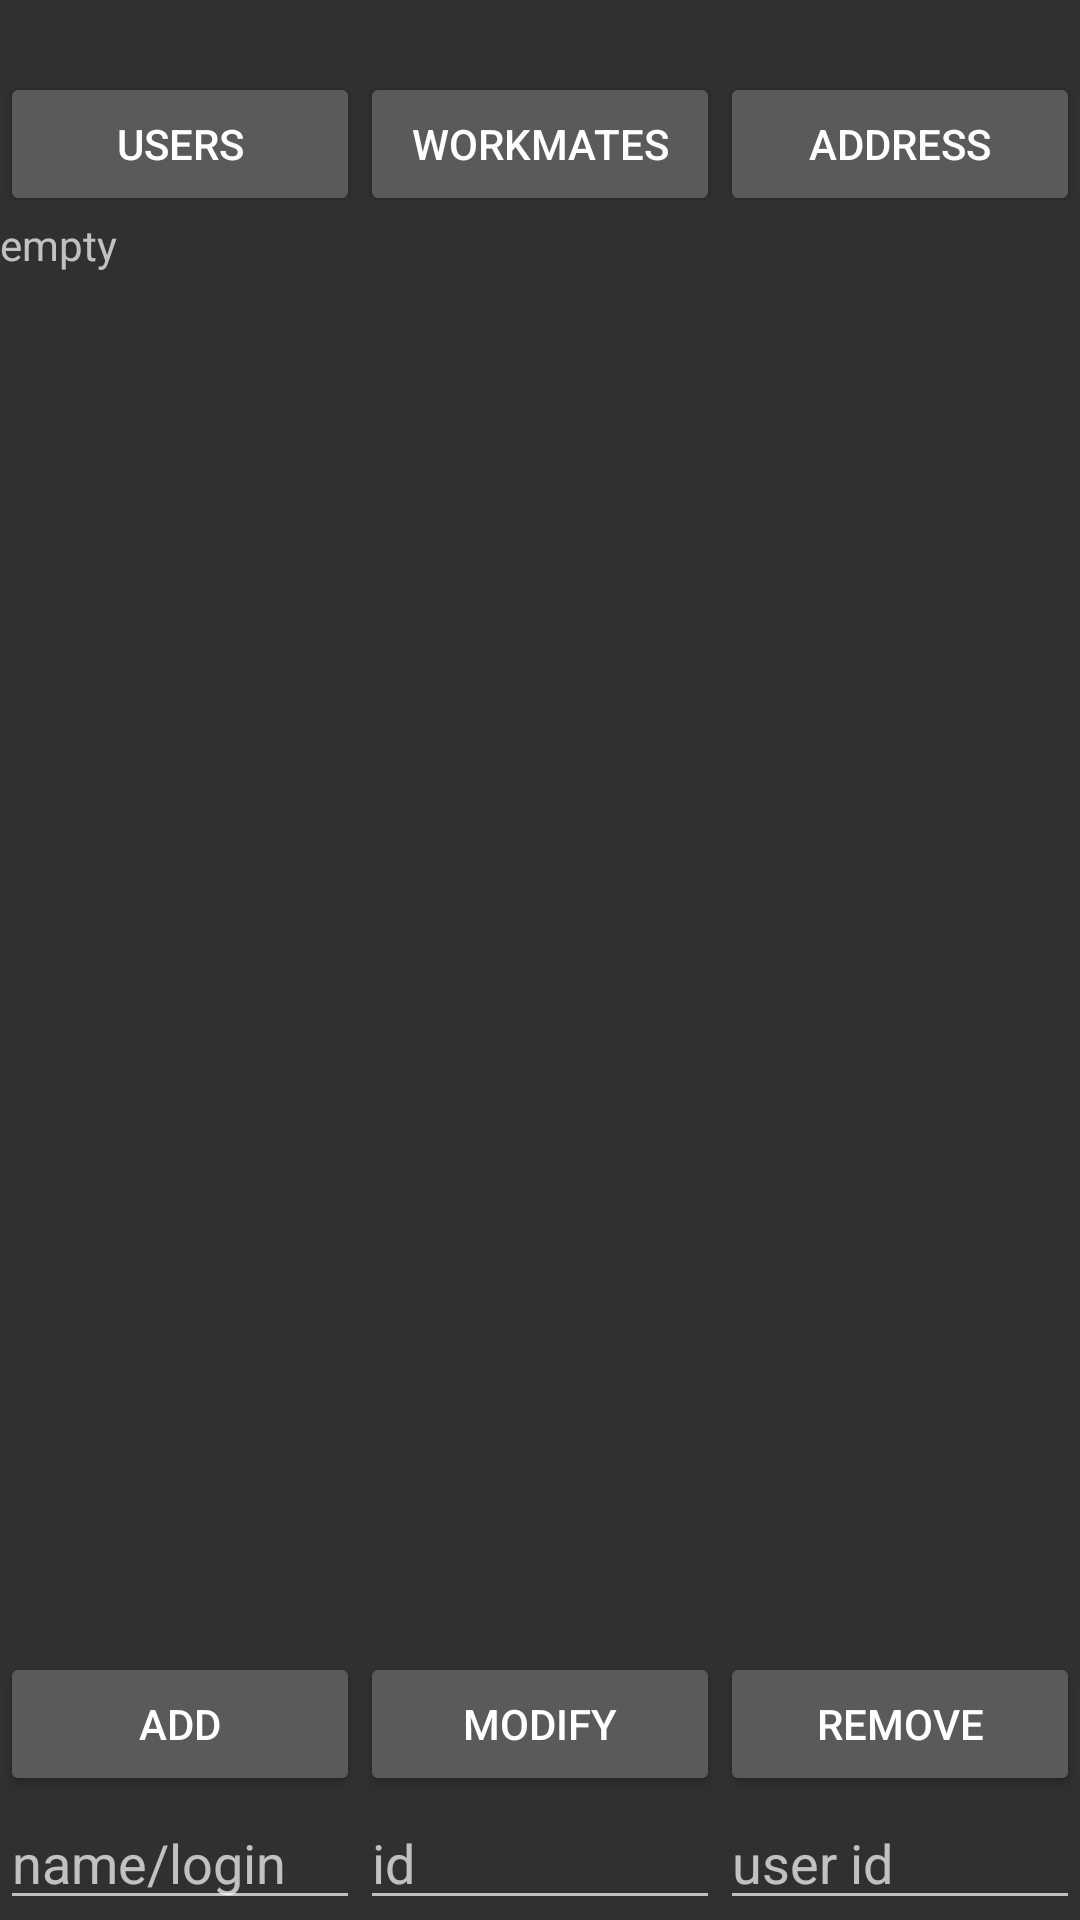

Write the Android layout XML for this screen, with the resource values it uses.
<!-- AndroidManifest.xml: application theme AppTheme -->
<!-- res/layout/fragment_workmates.xml -->
<?xml version="1.0" encoding="utf-8"?>
<RelativeLayout xmlns:android="http://schemas.android.com/apk/res/android"
                android:layout_width="fill_parent"
                android:layout_height="fill_parent" >

    <LinearLayout
            android:id="@+id/linearLayout1"
            android:layout_width="fill_parent"
            android:layout_height="wrap_content"
            android:layout_alignParentTop="true"
            android:layout_marginTop="24dp"
            android:orientation="horizontal" >

        <Button
                android:id="@+id/btn_user"
                android:layout_width="fill_parent"
                android:layout_height="wrap_content"
                android:layout_weight="1"
                android:onClick="onClick"
                android:text="Users" />

        <Button
                android:id="@+id/btn_workmate"
                android:layout_width="fill_parent"
                android:layout_height="wrap_content"
                android:layout_weight="1"
                android:onClick="onClick"
                android:text="Workmates" />

        <Button
                android:id="@+id/btn_address"
                android:layout_width="fill_parent"
                android:layout_height="wrap_content"
                android:layout_weight="1"
                android:onClick="onClick"
                android:text="Address" />
    </LinearLayout>

    <ListView
            android:id="@+id/listView1"
            android:layout_width="fill_parent"
            android:layout_height="wrap_content"
            android:layout_above="@+id/info"
            android:layout_below="@+id/linearLayout1"
            android:layout_centerHorizontal="true"
            android:choiceMode="singleChoice"
            android:focusable="false" >
    </ListView>

    <TextView
            android:id="@+id/empty"
            android:layout_width="wrap_content"
            android:layout_height="wrap_content"
            android:layout_below="@+id/linearLayout1"
            android:text="empty" />

    <TextView
            android:id="@+id/info"
            android:layout_width="wrap_content"
            android:layout_height="wrap_content"
            android:layout_above="@+id/lin2" />

    <LinearLayout
            android:id="@+id/lin2"
            android:layout_width="fill_parent"
            android:layout_height="wrap_content"
            android:layout_above="@+id/lin3" >

        <Button
                android:id="@+id/btn_add"
                android:layout_width="fill_parent"
                android:layout_height="wrap_content"
                android:layout_weight="1"
                android:onClick="onClick"
                android:text="Add" />

        <Button
                android:id="@+id/btn_modify"
                android:layout_width="fill_parent"
                android:layout_height="wrap_content"
                android:layout_weight="1"
                android:onClick="onClick"
                android:text="Modify" />

        <Button
                android:id="@+id/btn_remove"
                android:layout_width="fill_parent"
                android:layout_height="wrap_content"
                android:layout_weight="1"
                android:onClick="onClick"
                android:text="Remove" />
    </LinearLayout>

    <LinearLayout
            android:id="@+id/lin3"
            android:layout_width="fill_parent"
            android:layout_height="wrap_content"
            android:layout_alignParentBottom="true" >

        <EditText
                android:id="@+id/name"
                android:layout_width="fill_parent"
                android:layout_height="wrap_content"
                android:layout_weight="1"
                android:ems="10"
                android:hint="name/login"
                android:inputType="text" />

        <EditText
                android:id="@+id/id"
                android:layout_width="fill_parent"
                android:layout_height="wrap_content"
                android:layout_weight="1"
                android:ems="10"
                android:hint="id"
                android:inputType="numberDecimal" />

        <EditText
                android:id="@+id/userId"
                android:layout_width="fill_parent"
                android:layout_height="wrap_content"
                android:layout_weight="1"
                android:ems="10"
                android:hint="user id"
                android:inputType="numberDecimal" >
        </EditText>
    </LinearLayout>

</RelativeLayout>
<!-- resources referenced by this layout -->
<resources>
  <style name="AppTheme" parent="android:Theme.NoTitleBar" />
</resources>
